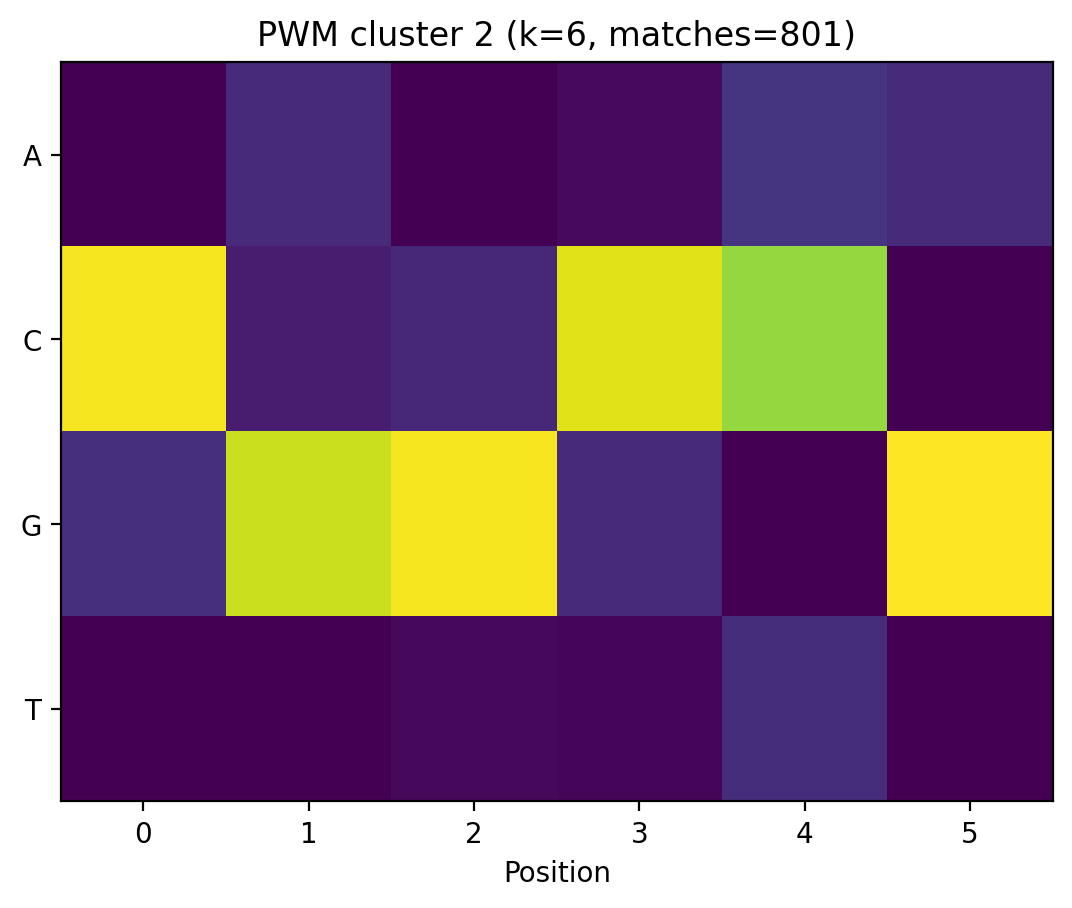

Source data for this figure (header and first rows):
A, C, G, T
0.001242, 0.8745, 0.123, 0.001242
0.1081, 0.07329, 0.8174, 0.001242
0.001242, 0.1019, 0.8758, 0.02112
0.02484, 0.8484, 0.1106, 0.01615
0.1329, 0.7478, 0.001242, 0.118
0.1106, 0.001242, 0.887, 0.001242
